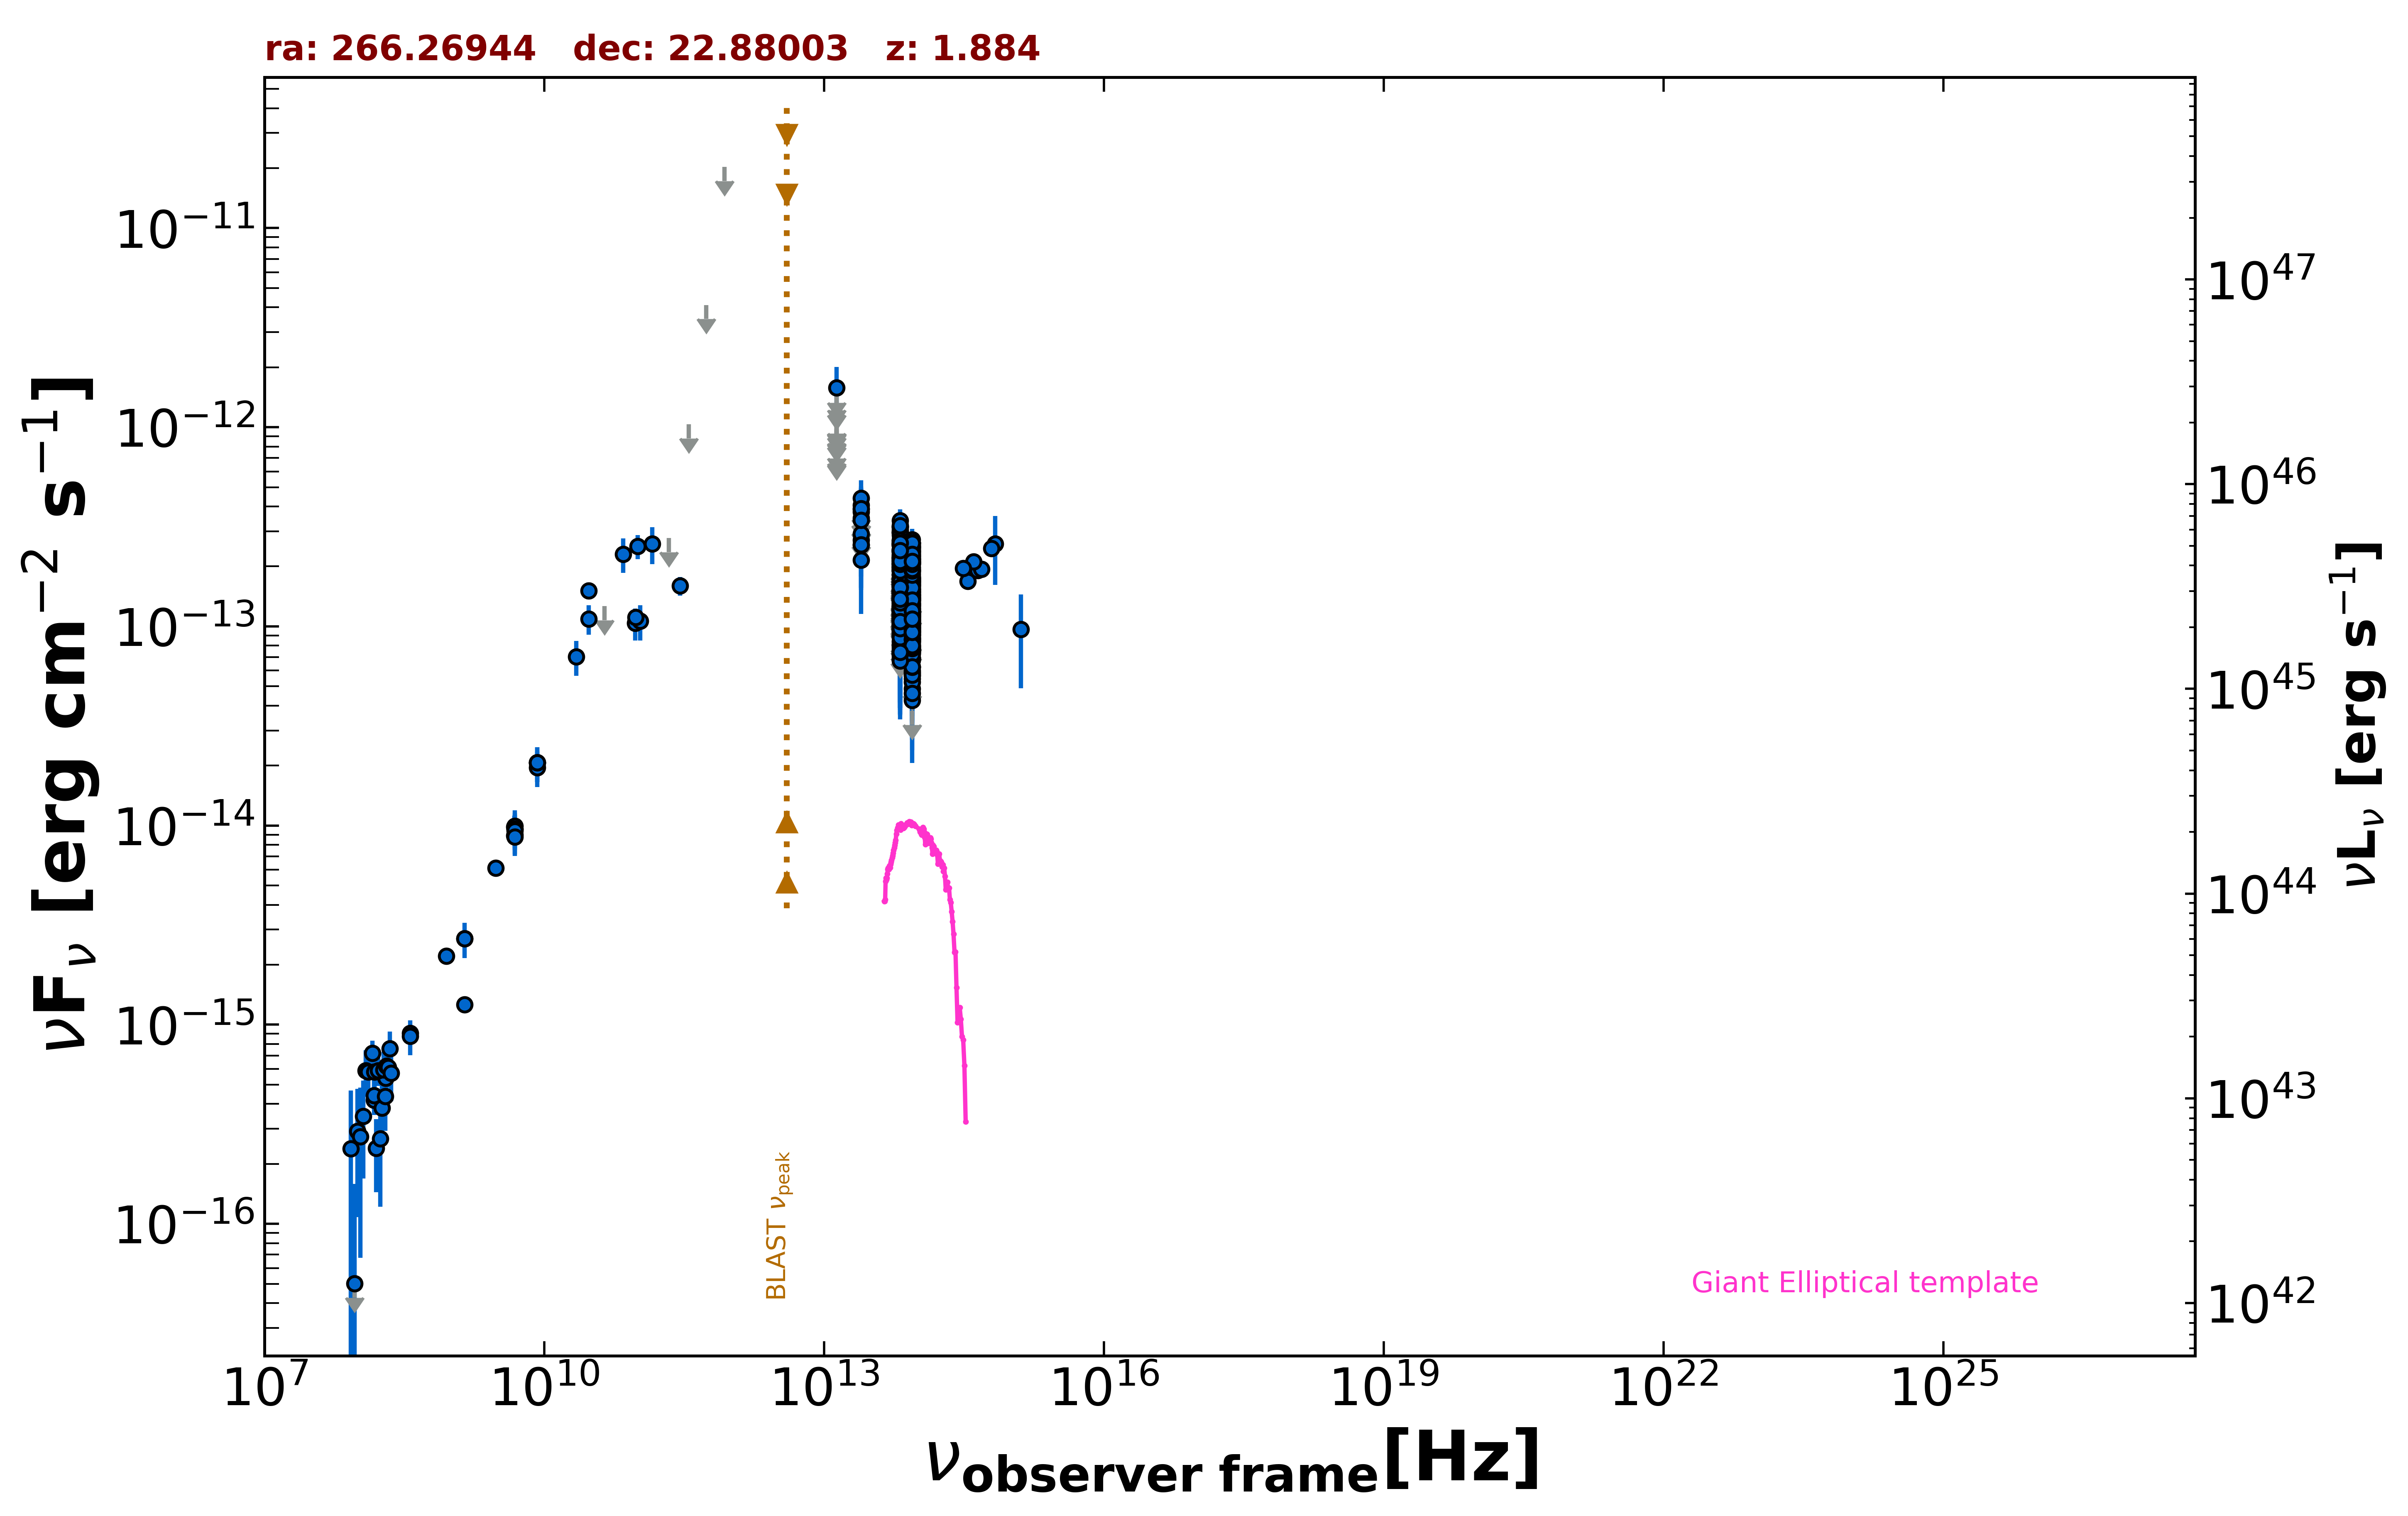

The table this chart was drawn from, first rows:
freq., flux, err_flux, MJD_start, MJD_end, flag, catalog, reference
1.400e+09, 2.706e-15, 8.100e-17, 55000, 55000, , NVSS, Condon et al. 1998  AJ  115  1693
8.870e+08, 2.211e-15, 1.595e-16, 55000, 55000, , RACS, Hale et al. 2021  PASA  38  e058
3.000e+09, 6.118e-15, 2.650e-17, 55000, 55000, , VLASSQL, Gordon et al. 2021  ApJS  255  30
1.500e+08, 4.191e-16, 4.245e-17, 55000, 55000, , TGSS150, Intema et al. 2017  A&A  598  A781
8.400e+09, 2.066e-14, 0.000e+00, 55000, 55000, , CRATES, Healey et al. 2007  ApJS  171  61
4.800e+09, 8.880e-15, 8.160e-16, 55000, 55000, , GB6, Gregory et al. 1996  ApJS  103  427
4.800e+09, 9.840e-15, 1.342e-15, 55000, 55000, , GB87, Gregory et al. 1992  VizieR  VIII/14/j20…
4.850e+09, 9.603e-15, 0.000e+00, 55000, 55000, , NORTH20, White and Becker  1992  ApJS  79  331
1.400e+09, 1.260e-15, 0.000e+00, 55000, 55000, , NORTH20, White and Becker  1992  ApJS  79  331
3.650e+08, 9.052e-16, 0.000e+00, 55000, 55000, , NORTH20, White and Becker  1992  ApJS  79  331
9.435e+10, 1.038e-13, 1.889e-14, 56172, 56172, , ALMA, Bonato et al. 2019  MNRAS  485  1188
1.063e+11, 1.063e-13, 2.125e-14, 56172, 56172, , ALMA, Bonato et al. 2019  MNRAS  485  1188
2.850e+11, 1.596e-13, 1.710e-14, 57195, 57195, , ALMA, Bonato et al. 2019  MNRAS  485  1188
9.506e+10, 1.112e-13, 9.500e-15, 57195, 57195, , ALMA, Bonato et al. 2019  MNRAS  485  1188
3.000e+10, 1.513e-13, 1.470e-14, 55000, 55000, , PCCS2, 30 GHz The Planck Collaboration 2018  A&…
3.000e+10, 1.091e-13, 1.826e-14, 55000, 55000, , PCNT, The Planck Collaboration 2018  A&A  619 …
4.400e+10, 1.262e-13, 0.000e+00, 55000, 55000, UL, PCNT, The Planck Collaboration 2018  A&A  619 …
7.000e+10, 2.308e-13, 4.535e-14, 55000, 55000, , PCNT, The Planck Collaboration 2018  A&A  619 …
1.000e+11, 2.524e-13, 3.460e-14, 55000, 55000, , PCNT, The Planck Collaboration 2018  A&A  619 …
1.430e+11, 2.599e-13, 5.430e-14, 55000, 55000, , PCNT, The Planck Collaboration 2018  A&A  619 …
2.170e+11, 2.774e-13, 0.000e+00, 55000, 55000, UL, PCNT, The Planck Collaboration 2018  A&A  619 …
3.530e+11, 1.033e-12, 0.000e+00, 55000, 55000, UL, PCNT, The Planck Collaboration 2018  A&A  619 …
5.450e+11, 4.112e-12, 0.000e+00, 55000, 55000, UL, PCNT, The Planck Collaboration 2018  A&A  619 …
8.570e+11, 2.027e-11, 0.000e+00, 55000, 55000, UL, PCNT, The Planck Collaboration 2018  A&A  619 …
8.817e+13, 1.070e-13, 1.900e-15, 55000, 55000, , UNWISE, Schlafly et al. 2019  ApJS  240  30
6.517e+13, 1.199e-13, 2.850e-15, 55000, 55000, , UNWISE, Schlafly et al. 2019  ApJS  240  30
8.817e+13, 1.658e-13, 6.150e-15, 55000, 55000, , WISE, Wright et al. 2010  AJ  140  1868
6.517e+13, 1.882e-13, 7.650e-15, 55000, 55000, , WISE, Wright et al. 2010  AJ  140  1868
2.498e+13, 2.711e-13, 2.905e-14, 55000, 55000, , WISE, Wright et al. 2010  AJ  140  1868
1.363e+13, 4.164e-13, 1.162e-13, 55000, 55000, , WISE, Wright et al. 2010  AJ  140  1868
8.817e+13, 9.385e-14, 2.110e-14, 56734, 56734, , NEOWISE, Mainzer et al. 2014  ApJ  792  30
6.517e+13, 1.064e-13, 4.243e-14, 56734, 56734, , NEOWISE, Mainzer et al. 2014  ApJ  792  30
8.817e+13, 1.174e-13, 2.077e-14, 56733, 56733, , NEOWISE, Mainzer et al. 2014  ApJ  792  30
6.517e+13, 1.453e-13, 0.000e+00, 56733, 56733, UL, NEOWISE, Mainzer et al. 2014  ApJ  792  30
8.817e+13, 5.650e-14, 2.095e-14, 56733, 56733, , NEOWISE, Mainzer et al. 2014  ApJ  792  30
6.517e+13, 1.281e-13, 0.000e+00, 56733, 56733, UL, NEOWISE, Mainzer et al. 2014  ApJ  792  30
8.817e+13, 7.559e-14, 3.116e-14, 56734, 56734, , NEOWISE, Mainzer et al. 2014  ApJ  792  30
6.517e+13, 9.459e-14, 3.004e-14, 56734, 56734, , NEOWISE, Mainzer et al. 2014  ApJ  792  30
8.817e+13, 9.420e-14, 2.133e-14, 56734, 56734, , NEOWISE, Mainzer et al. 2014  ApJ  792  30
6.517e+13, 1.690e-13, 0.000e+00, 56734, 56734, UL, NEOWISE, Mainzer et al. 2014  ApJ  792  30
8.817e+13, 7.908e-14, 2.106e-14, 56734, 56734, , NEOWISE, Mainzer et al. 2014  ApJ  792  30
6.517e+13, 1.937e-13, 0.000e+00, 56734, 56734, UL, NEOWISE, Mainzer et al. 2014  ApJ  792  30
8.817e+13, 1.398e-13, 2.005e-14, 56734, 56734, , NEOWISE, Mainzer et al. 2014  ApJ  792  30
6.517e+13, 1.358e-13, 5.092e-14, 56734, 56734, , NEOWISE, Mainzer et al. 2014  ApJ  792  30
8.817e+13, 9.138e-14, 2.393e-14, 57826, 57826, , NEOWISE, Mainzer et al. 2014  ApJ  792  30
6.517e+13, 1.921e-13, 4.625e-14, 57826, 57826, , NEOWISE, Mainzer et al. 2014  ApJ  792  30
8.817e+13, 1.161e-13, 2.228e-14, 57826, 57826, , NEOWISE, Mainzer et al. 2014  ApJ  792  30
6.517e+13, 7.955e-14, 3.498e-14, 57826, 57826, , NEOWISE, Mainzer et al. 2014  ApJ  792  30
8.817e+13, 9.299e-14, 2.557e-14, 57827, 57827, , NEOWISE, Mainzer et al. 2014  ApJ  792  30
6.517e+13, 1.792e-13, 0.000e+00, 57827, 57827, UL, NEOWISE, Mainzer et al. 2014  ApJ  792  30
8.817e+13, 8.349e-14, 2.180e-14, 57827, 57827, , NEOWISE, Mainzer et al. 2014  ApJ  792  30
6.517e+13, 1.615e-13, 0.000e+00, 57827, 57827, UL, NEOWISE, Mainzer et al. 2014  ApJ  792  30
8.817e+13, 1.393e-13, 2.775e-14, 57827, 57827, , NEOWISE, Mainzer et al. 2014  ApJ  792  30
6.517e+13, 1.434e-13, 0.000e+00, 57827, 57827, UL, NEOWISE, Mainzer et al. 2014  ApJ  792  30
8.817e+13, 1.081e-13, 2.491e-14, 57827, 57827, , NEOWISE, Mainzer et al. 2014  ApJ  792  30
6.517e+13, 1.260e-13, 3.527e-14, 57827, 57827, , NEOWISE, Mainzer et al. 2014  ApJ  792  30
8.817e+13, 7.742e-14, 2.068e-14, 57827, 57827, , NEOWISE, Mainzer et al. 2014  ApJ  792  30
6.517e+13, 1.487e-13, 4.120e-14, 57827, 57827, , NEOWISE, Mainzer et al. 2014  ApJ  792  30
8.817e+13, 9.765e-14, 2.176e-14, 57827, 57827, , NEOWISE, Mainzer et al. 2014  ApJ  792  30
6.517e+13, 1.258e-13, 0.000e+00, 57827, 57827, UL, NEOWISE, Mainzer et al. 2014  ApJ  792  30
... 554 more rows
